Image classification data set "dataset" (chkaryan/resistor-reader on GitHub). Class labels (81): 10k lamp front black, 10k lamp front turquoise, 10k lamp front white, 10k lamp tilted black, 10k lamp tilted turquoise, 10k lamp tilted white, 10k lamp top black, 10k lamp top turquoise, 10k lamp top white, 10k natural front black, 10k natural front turquoise, 10k natural front white, 10k natural tilted black, 10k natural tilted turquoise, 10k natural tilted white, 10k natural top black, 10k natural top turquoise, 10k natural top white, 10k yellow front black, 10k yellow front turquoise, 10k yellow front white, 10k yellow tilted black, 10k yellow tilted turquoise, 10k yellow tilted white, 10k yellow top black, 10k yellow top turquoise, 10k yellow top white, 470 lamp front black, 470 lamp front turquoise, 470 lamp front white, 470 lamp tilted black, 470 lamp tilted turquoise, 470 lamp tilted white, 470 lamp top black, 470 lamp top turquoise, 470 lamp top white, 470 natural front black, 470 natural front turquoise, 470 natural front white, 470 natural tilted black, 470 natural tilted turquoise, 470 natural tilted white, 470 natural top black, 470 natural top turquoise, 470 natural top white, 470 yellow front black, 470 yellow front turquoise, 470 yellow front white, 470 yellow tilted black, 470 yellow tilted turquoise, 470 yellow tilted white, 470 yellow top black, 470 yellow top turquoise, 470 yellow top white, 680 lamp front black, 680 lamp front turquoise, 680 lamp front white, 680 lamp tilted black, 680 lamp tilted turquoise, 680 lamp tilted white, 680 lamp top black, 680 lamp top turquoise, 680 lamp top white, 680 natural front black, 680 natural front turquoise, 680 natural front white, 680 natural tilted black, 680 natural tilted turquoise, 680 natural tilted white, 680 natural top black, 680 natural top turquoise, 680 natural top white, 680 yellow front black, 680 yellow front turquoise, 680 yellow front white, 680 yellow tilted black, 680 yellow tilted turquoise, 680 yellow tilted white, 680 yellow top black, 680 yellow top turquoise, 680 yellow top white.

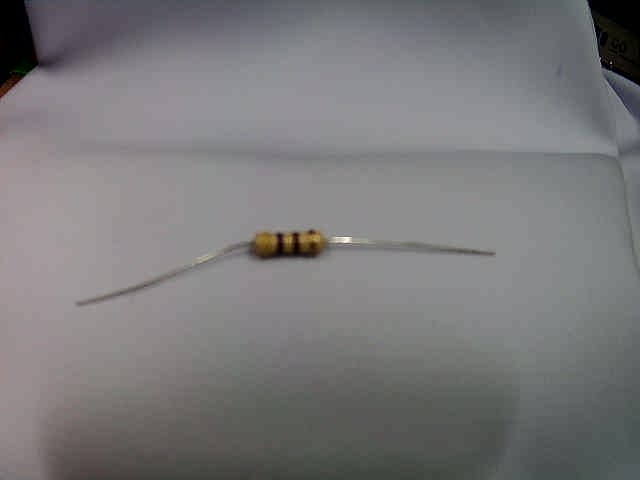
Label: 470 lamp tilted white

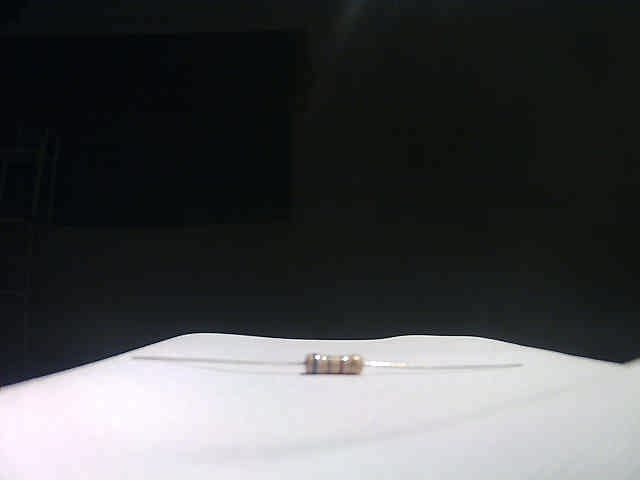
Label: 680 yellow front white

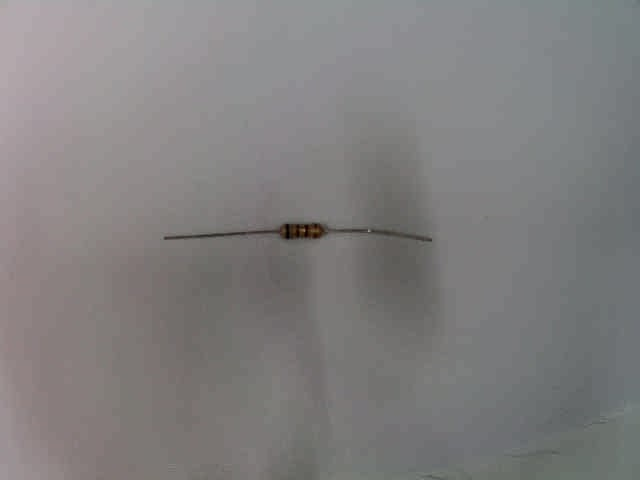
Label: 680 lamp top white

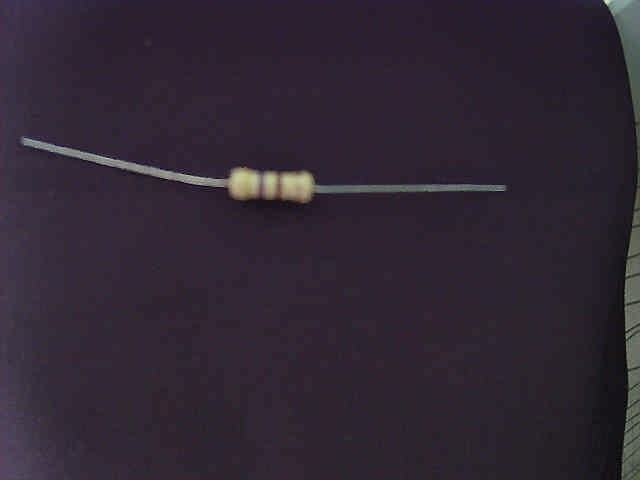
Label: 470 natural top black

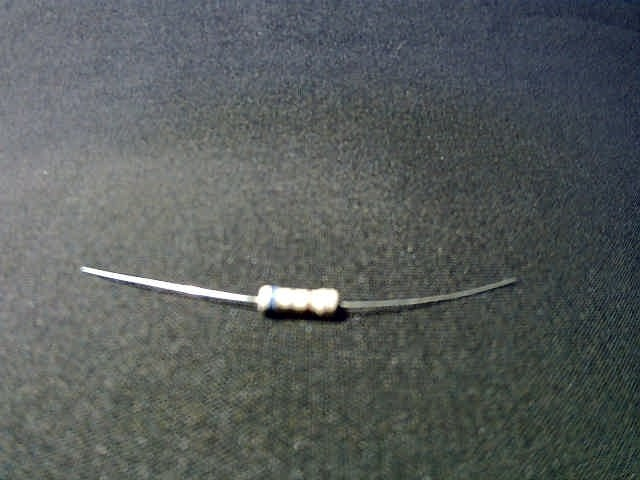
Label: 680 yellow tilted black

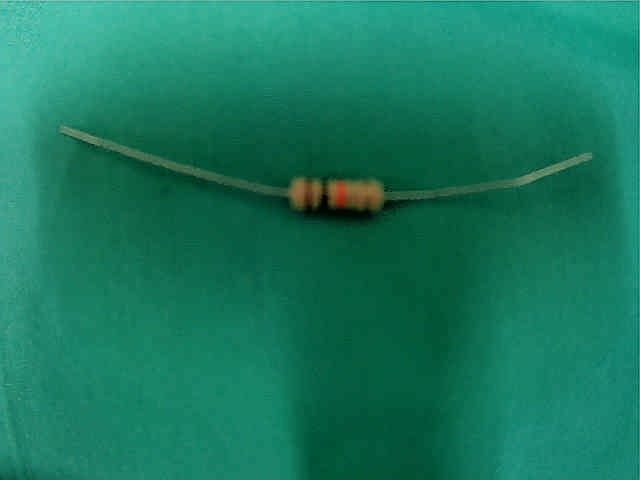
Label: 10k lamp top turquoise
